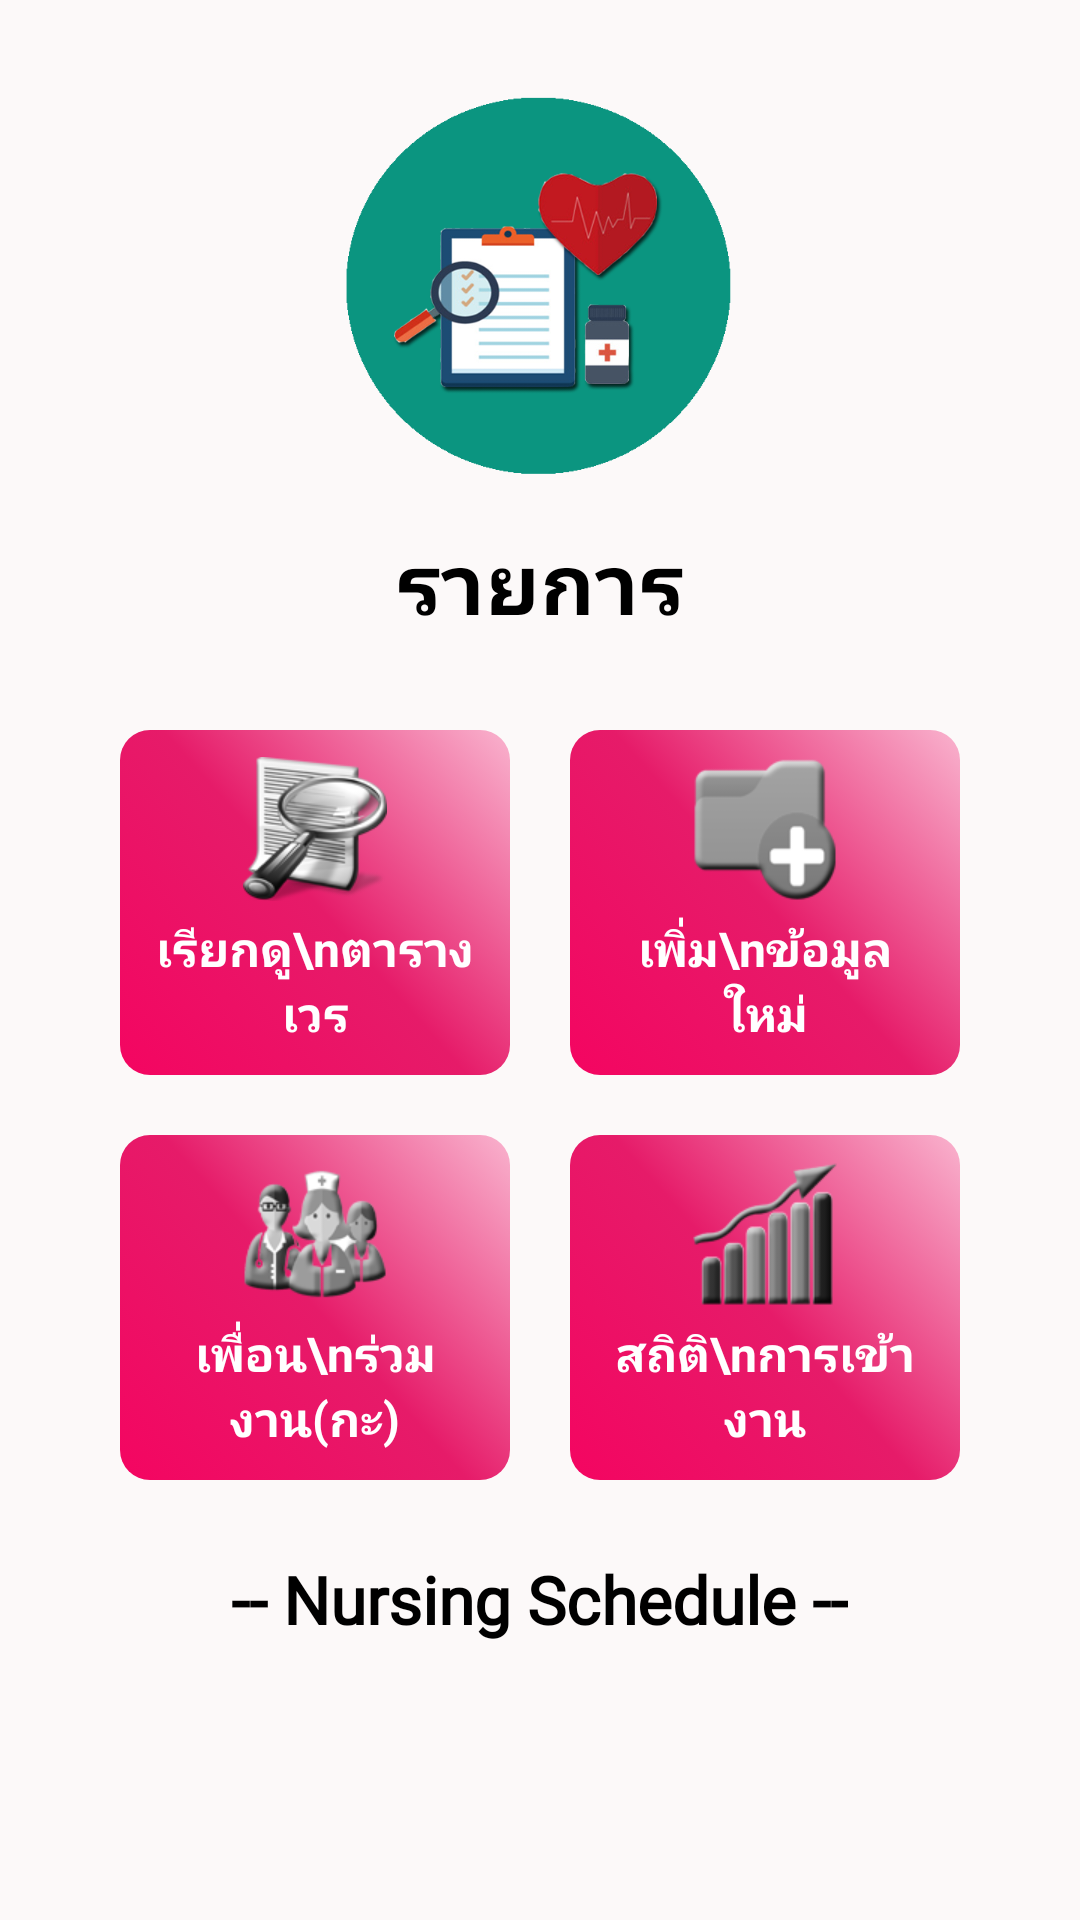

Layout XML and referenced resources for this Android screen:
<!-- AndroidManifest.xml: application theme AppThemeDefault -->
<!-- res/layout/content_main.xml -->
<?xml version="1.0" encoding="utf-8"?>
<android.support.v4.widget.NestedScrollView
    xmlns:android="http://schemas.android.com/apk/res/android"
    xmlns:app="http://schemas.android.com/apk/res-auto"
    xmlns:tools="http://schemas.android.com/tools"
    android:layout_width="match_parent"
    android:layout_height="match_parent"
    android:background="#fcf9f9"
    app:layout_behavior="@string/appbar_scrolling_view_behavior"
    tools:context=".activity.MainActivity"
    tools:showIn="@layout/app_bar_main">

    <LinearLayout
        android:layout_width="match_parent"
        android:layout_height="match_parent"
        android:gravity="center_horizontal"
        android:padding="10dp"
        android:orientation="vertical">
        <ImageView
            android:layout_width="130dp"
            android:layout_height="130dp"
            android:layout_marginTop="20dp"
            android:layout_gravity="center_horizontal"
            android:src="@drawable/logo_main2"
            android:scaleType="centerCrop"/>

        <TextView
            android:id="@+id/text_topic"
            android:layout_width="wrap_content"
            android:layout_height="wrap_content"
            android:layout_gravity="center_horizontal"
            android:layout_marginTop="15dp"
            android:fontFamily="@font/baubau"
            android:text="รายการ"
            android:textStyle="bold"
            android:textSize="28sp"
            android:textColor="#000000"/>

        <GridLayout
            android:layout_width="wrap_content"
            android:layout_height="match_parent"
            android:layout_gravity="center_horizontal"
            android:layout_marginTop="20dp"
            android:columnCount="2">
            <LinearLayout
                android:id="@+id/button_viewData"
                android:background="@drawable/button_home_menu_state"
                style="@style/HomeItemLayoutStyle">
                <ImageView
                    style="@style/HomeItemImageStyle"
                    android:src="@drawable/ic_search"/>
                <TextView
                    style="@style/HomeTextLabelItemStyle"
                    android:text="เรียกดู\nตารางเวร"/>
            </LinearLayout>
            <LinearLayout
                android:id="@+id/button_AddItem"
                style="@style/HomeItemLayoutStyle"
                android:background="@drawable/button_home_menu_state">
                <ImageView
                    style="@style/HomeItemImageStyle"
                    android:src="@drawable/ic_add_item"/>
                <TextView
                    style="@style/HomeTextLabelItemStyle"
                    android:text="เพิ่ม\nข้อมูลใหม่"/>
            </LinearLayout>

            <LinearLayout
                android:id="@+id/button_viewFriends"
                style="@style/HomeItemLayoutStyle"
                android:background="@drawable/button_home_menu_state">
                <ImageView
                    style="@style/HomeItemImageStyle"
                    android:src="@drawable/ic_friends"/>
                <TextView
                    style="@style/HomeTextLabelItemStyle"
                    android:text="เพื่อน\nร่วมงาน(กะ)"/>
            </LinearLayout>
            <LinearLayout
                android:id="@+id/button_viewStatistic"
                style="@style/HomeItemLayoutStyle"
                android:background="@drawable/button_home_menu_state">
                <ImageView
                    style="@style/HomeItemImageStyle"
                    android:src="@drawable/ic_statistic"/>
                <TextView
                    style="@style/HomeTextLabelItemStyle"
                    android:text="สถิติ\nการเข้างาน"/>
            </LinearLayout>
        </GridLayout>

        <TextView
            android:id="@+id/text_footer"
            android:layout_width="wrap_content"
            android:layout_height="wrap_content"
            android:layout_gravity="center_horizontal"
            android:layout_marginTop="15dp"
            android:fontFamily="@font/baubau"
            android:text="-- Nursing Schedule --"
            android:textStyle="bold"
            android:textSize="22sp"
            android:textColor="#000000"/>


    </LinearLayout>

</android.support.v4.widget.NestedScrollView>
<!-- res/layout/app_bar_main.xml (included above) -->
<?xml version="1.0" encoding="utf-8"?>
<android.support.design.widget.CoordinatorLayout
    xmlns:android="http://schemas.android.com/apk/res/android"
    xmlns:app="http://schemas.android.com/apk/res-auto"
    xmlns:tools="http://schemas.android.com/tools"
    android:layout_width="match_parent"
    android:layout_height="match_parent"
    tools:context=".activity.MainActivity">

    <android.support.design.widget.AppBarLayout
        android:layout_width="match_parent"
        android:layout_height="wrap_content"
        android:theme="@style/AppThemeDefault.AppBarOverlay">

        <android.support.v7.widget.Toolbar
            android:id="@+id/toolbar"
            android:layout_width="match_parent"
            android:layout_height="?attr/actionBarSize"
            android:background="?attr/colorPrimary"
            app:popupTheme="@style/AppThemeDefault.PopupOverlay" />

    </android.support.design.widget.AppBarLayout>

    <include layout="@layout/content_main" />

    <android.support.design.widget.FloatingActionButton
        android:id="@+id/fab"
        android:layout_width="wrap_content"
        android:layout_height="wrap_content"
        android:layout_gravity="bottom|end"
        android:layout_margin="@dimen/fab_margin"
        app:srcCompat="@android:drawable/ic_dialog_email" />

</android.support.design.widget.CoordinatorLayout>
<!-- resources referenced by this layout -->
<resources>
  <dimen name="fab_margin">16dp</dimen>
  <!-- drawable button_home_menu_state (drawable) -->
  <?xml version="1.0" encoding="utf-8"?>
  <selector xmlns:android="http://schemas.android.com/apk/res/android"
      android:enterFadeDuration="200"
      android:exitFadeDuration="400">
  
      <item android:state_pressed="true">
          <shape android:shape="rectangle">
              <corners android:radius="10dp"/>
              
              <gradient android:type="linear"
                  android:startColor="#80000000"
                  android:endColor="#80000000"
                  android:angle="45"/>
          </shape>
      </item>
      <item>
          <shape android:shape="rectangle">
              <corners android:radius="10dp"/>
              
              <gradient android:type="linear"
                  android:startColor="#f40561"
                  android:centerColor="#e61b69"
                  android:endColor="#f9b3ce"
                  android:angle="45"/>
          </shape>
      </item>
  
  </selector>
  <!-- drawable ic_add_item: png bitmap (drawable-xhdpi, 4607 bytes) -->
  <!-- drawable ic_friends: png bitmap (drawable-xhdpi, 10834 bytes) -->
  <!-- drawable ic_search: png bitmap (drawable-xhdpi, 12305 bytes) -->
  <!-- drawable ic_statistic: png bitmap (drawable-xhdpi, 7051 bytes) -->
  <!-- drawable logo_main2: png bitmap (drawable-xxhdpi, 60487 bytes) -->
  <style name="AppThemeDefault.AppBarOverlay" parent="ThemeOverlay.AppCompat.Dark.ActionBar" />
  <style name="AppThemeDefault.PopupOverlay" parent="ThemeOverlay.AppCompat.Light" />
  <style name="HomeItemImageStyle">
          <item name="android:layout_width">wrap_content</item>
          <item name="android:layout_height">wrap_content</item>
      </style>
  <style name="HomeItemLayoutStyle">
          <item name="android:layout_width">130dp</item>
          <item name="android:layout_height">115dp</item>
          <item name="android:orientation">vertical</item>
          <item name="android:gravity">center|top</item>
          <item name="android:layout_margin">10dp</item>
          <item name="android:padding">9dp</item>
          
      </style>
  <style name="HomeTextLabelItemStyle">
          <item name="android:layout_width">wrap_content</item>
          <item name="android:layout_height">wrap_content</item>
          <item name="android:gravity">center_horizontal</item>
          <item name="android:layout_marginTop">5dp</item>
          <item name="android:textStyle">bold</item>
          <item name="android:textColor">@drawable/text_home_menu_state</item>
          <item name="android:textAllCaps">false</item>
          <item name="android:textSize">16sp</item>
      </style>
  <style name="AppThemeDefault" parent="Theme.AppCompat.Light.NoActionBar">
          
          <item name="colorPrimary">@color/colorPrimary</item>
          <item name="colorPrimaryDark">@color/colorPrimaryDark</item>
          <item name="colorAccent">@color/colorAccent</item>
      </style>
  <!-- drawable text_home_menu_state (drawable) -->
  <?xml version="1.0" encoding="utf-8"?>
  <selector xmlns:android="http://schemas.android.com/apk/res/android">
  
      <item android:state_pressed="true"
          android:color="#80000000"/>
      <item android:color="#fff"/>
  
  </selector>
  <color name="colorPrimary">#0D47A1</color>
  <color name="colorPrimaryDark">#1A237E</color>
  <color name="colorAccent">#FF4081</color>
</resources>
